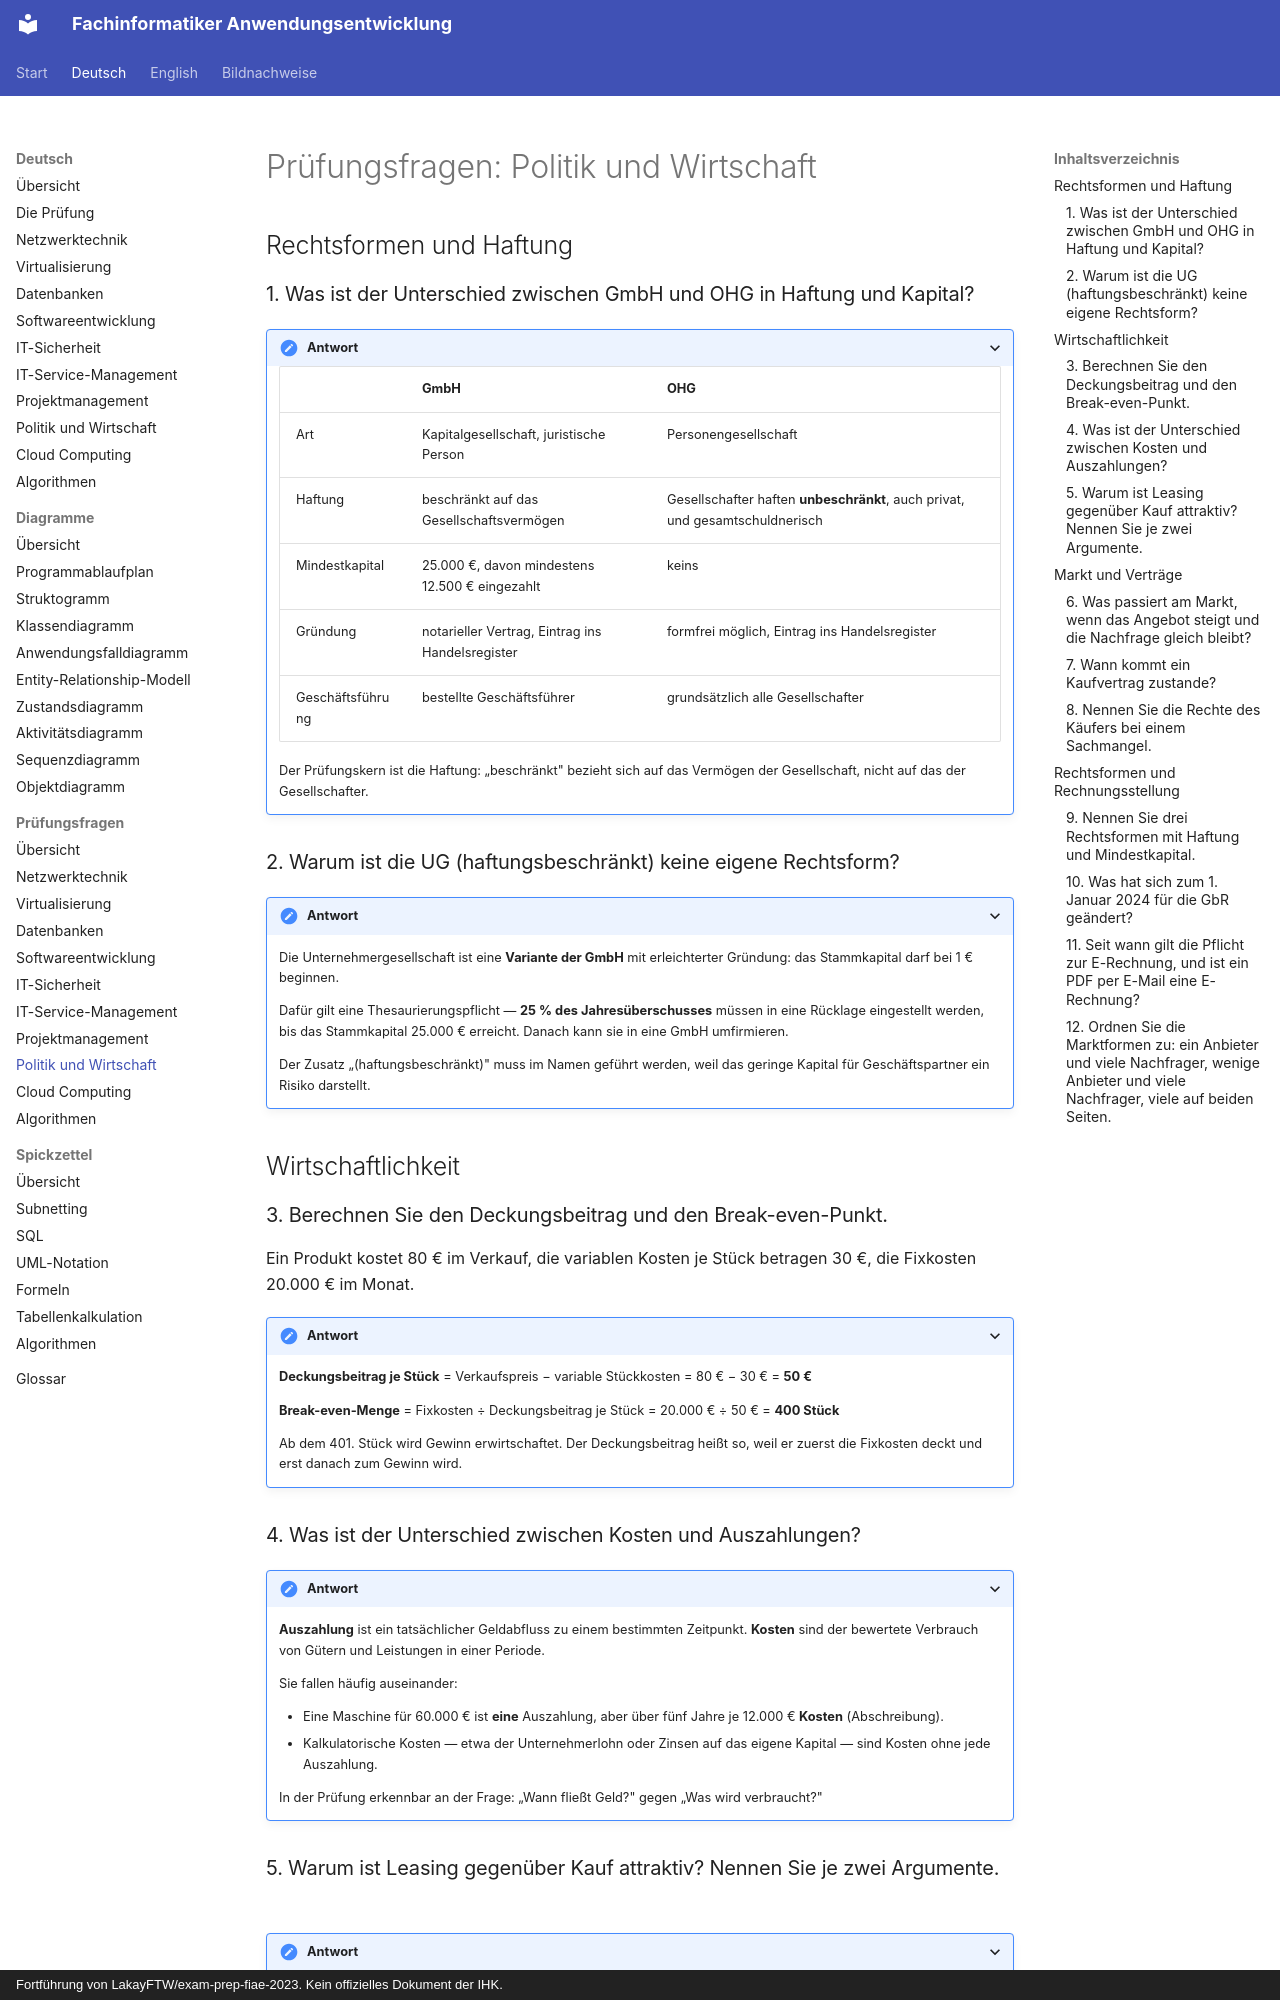

repository: ftrauernicht/fachinformatiker-anwendungsentwicklung · page: de/pruefungsfragen/08-politik-und-wirtschaft.html · generator: mkdocs · copyright: Fortführung von LakayFTW/exam-prep-fiae-2023. Kein offizielles Dokument der IHK.

# Prüfungsfragen: Politik und Wirtschaft

## Inhaltsverzeichnis

- [Rechtsformen und Haftung](#rechtsformen-und-haftung)
  - [1. Was ist der Unterschied zwischen GmbH und OHG in Haftung und Kapital?](#1-was-ist-der-unterschied-zwischen-gmbh-und-ohg-in-haftung-und-kapital)
  - [2. Warum ist die UG (haftungsbeschränkt) keine eigene Rechtsform?](#2-warum-ist-die-ug-haftungsbeschränkt-keine-eigene-rechtsform)
- [Wirtschaftlichkeit](#wirtschaftlichkeit)
  - [3. Berechnen Sie den Deckungsbeitrag und den Break-even-Punkt.](#3-berechnen-sie-den-deckungsbeitrag-und-den-break-even-punkt)
  - [4. Was ist der Unterschied zwischen Kosten und Auszahlungen?](#4-was-ist-der-unterschied-zwischen-kosten-und-auszahlungen)
  - [5. Warum ist Leasing gegenüber Kauf attraktiv? Nennen Sie je zwei Argumente.](#5-warum-ist-leasing-gegenüber-kauf-attraktiv-nennen-sie-je-zwei-argumente)
- [Markt und Verträge](#markt-und-verträge)
  - [6. Was passiert am Markt, wenn das Angebot steigt und die Nachfrage gleich bleibt?](#6-was-passiert-am-markt-wenn-das-angebot-steigt-und-die-nachfrage-gleich-bleibt)
  - [7. Wann kommt ein Kaufvertrag zustande?](#7-wann-kommt-ein-kaufvertrag-zustande)
  - [8. Nennen Sie die Rechte des Käufers bei einem Sachmangel.](#8-nennen-sie-die-rechte-des-käufers-bei-einem-sachmangel)
- [Rechtsformen und Rechnungsstellung](#rechtsformen-und-rechnungsstellung)
  - [9. Nennen Sie drei Rechtsformen mit Haftung und Mindestkapital.](#9-nennen-sie-drei-rechtsformen-mit-haftung-und-mindestkapital)
  - [10. Was hat sich zum 1. Januar 2024 für die GbR geändert?](#10-was-hat-sich-zum-1-januar-2024-für-die-gbr-geändert)
  - [11. Seit wann gilt die Pflicht zur E-Rechnung, und ist ein PDF per E-Mail eine E-Rechnung?](#11-seit-wann-gilt-die-pflicht-zur-e-rechnung-und-ist-ein-pdf-per-e-mail-eine-e-rechnung)
  - [12. Ordnen Sie die Marktformen zu: ein Anbieter und viele Nachfrager, wenige Anbieter und viele Nachfrager, viele auf beiden Seiten.](#12-ordnen-sie-die-marktformen-zu-ein-anbieter-und-viele-nachfrager-wenige-anbieter-und-viele-nachfrager-viele-auf-beiden-seiten)

## Rechtsformen und Haftung

### 1. Was ist der Unterschied zwischen GmbH und OHG in Haftung und Kapital?

<details markdown="1">
<summary>Antwort</summary>

| | GmbH | OHG |
|---|---|---|
| Art | Kapitalgesellschaft, juristische Person | Personengesellschaft |
| Haftung | beschränkt auf das Gesellschaftsvermögen | Gesellschafter haften **unbeschränkt**, auch privat, und gesamtschuldnerisch |
| Mindestkapital | 25.000 €, davon mindestens 12.500 € eingezahlt | keins |
| Gründung | notarieller Vertrag, Eintrag ins Handelsregister | formfrei möglich, Eintrag ins Handelsregister |
| Geschäftsführung | bestellte Geschäftsführer | grundsätzlich alle Gesellschafter |

Der Prüfungskern ist die Haftung: „beschränkt" bezieht sich auf das Vermögen der
Gesellschaft, nicht auf das der Gesellschafter.

</details>

### 2. Warum ist die UG (haftungsbeschränkt) keine eigene Rechtsform?

<details markdown="1">
<summary>Antwort</summary>

Die Unternehmergesellschaft ist eine **Variante der GmbH** mit erleichterter Gründung: das
Stammkapital darf bei 1 € beginnen.

Dafür gilt eine Thesaurierungspflicht — **25 % des Jahresüberschusses** müssen in eine
Rücklage eingestellt werden, bis das Stammkapital 25.000 € erreicht. Danach kann sie in
eine GmbH umfirmieren.

Der Zusatz „(haftungsbeschränkt)" muss im Namen geführt werden, weil das geringe Kapital
für Geschäftspartner ein Risiko darstellt.

</details>

## Wirtschaftlichkeit
